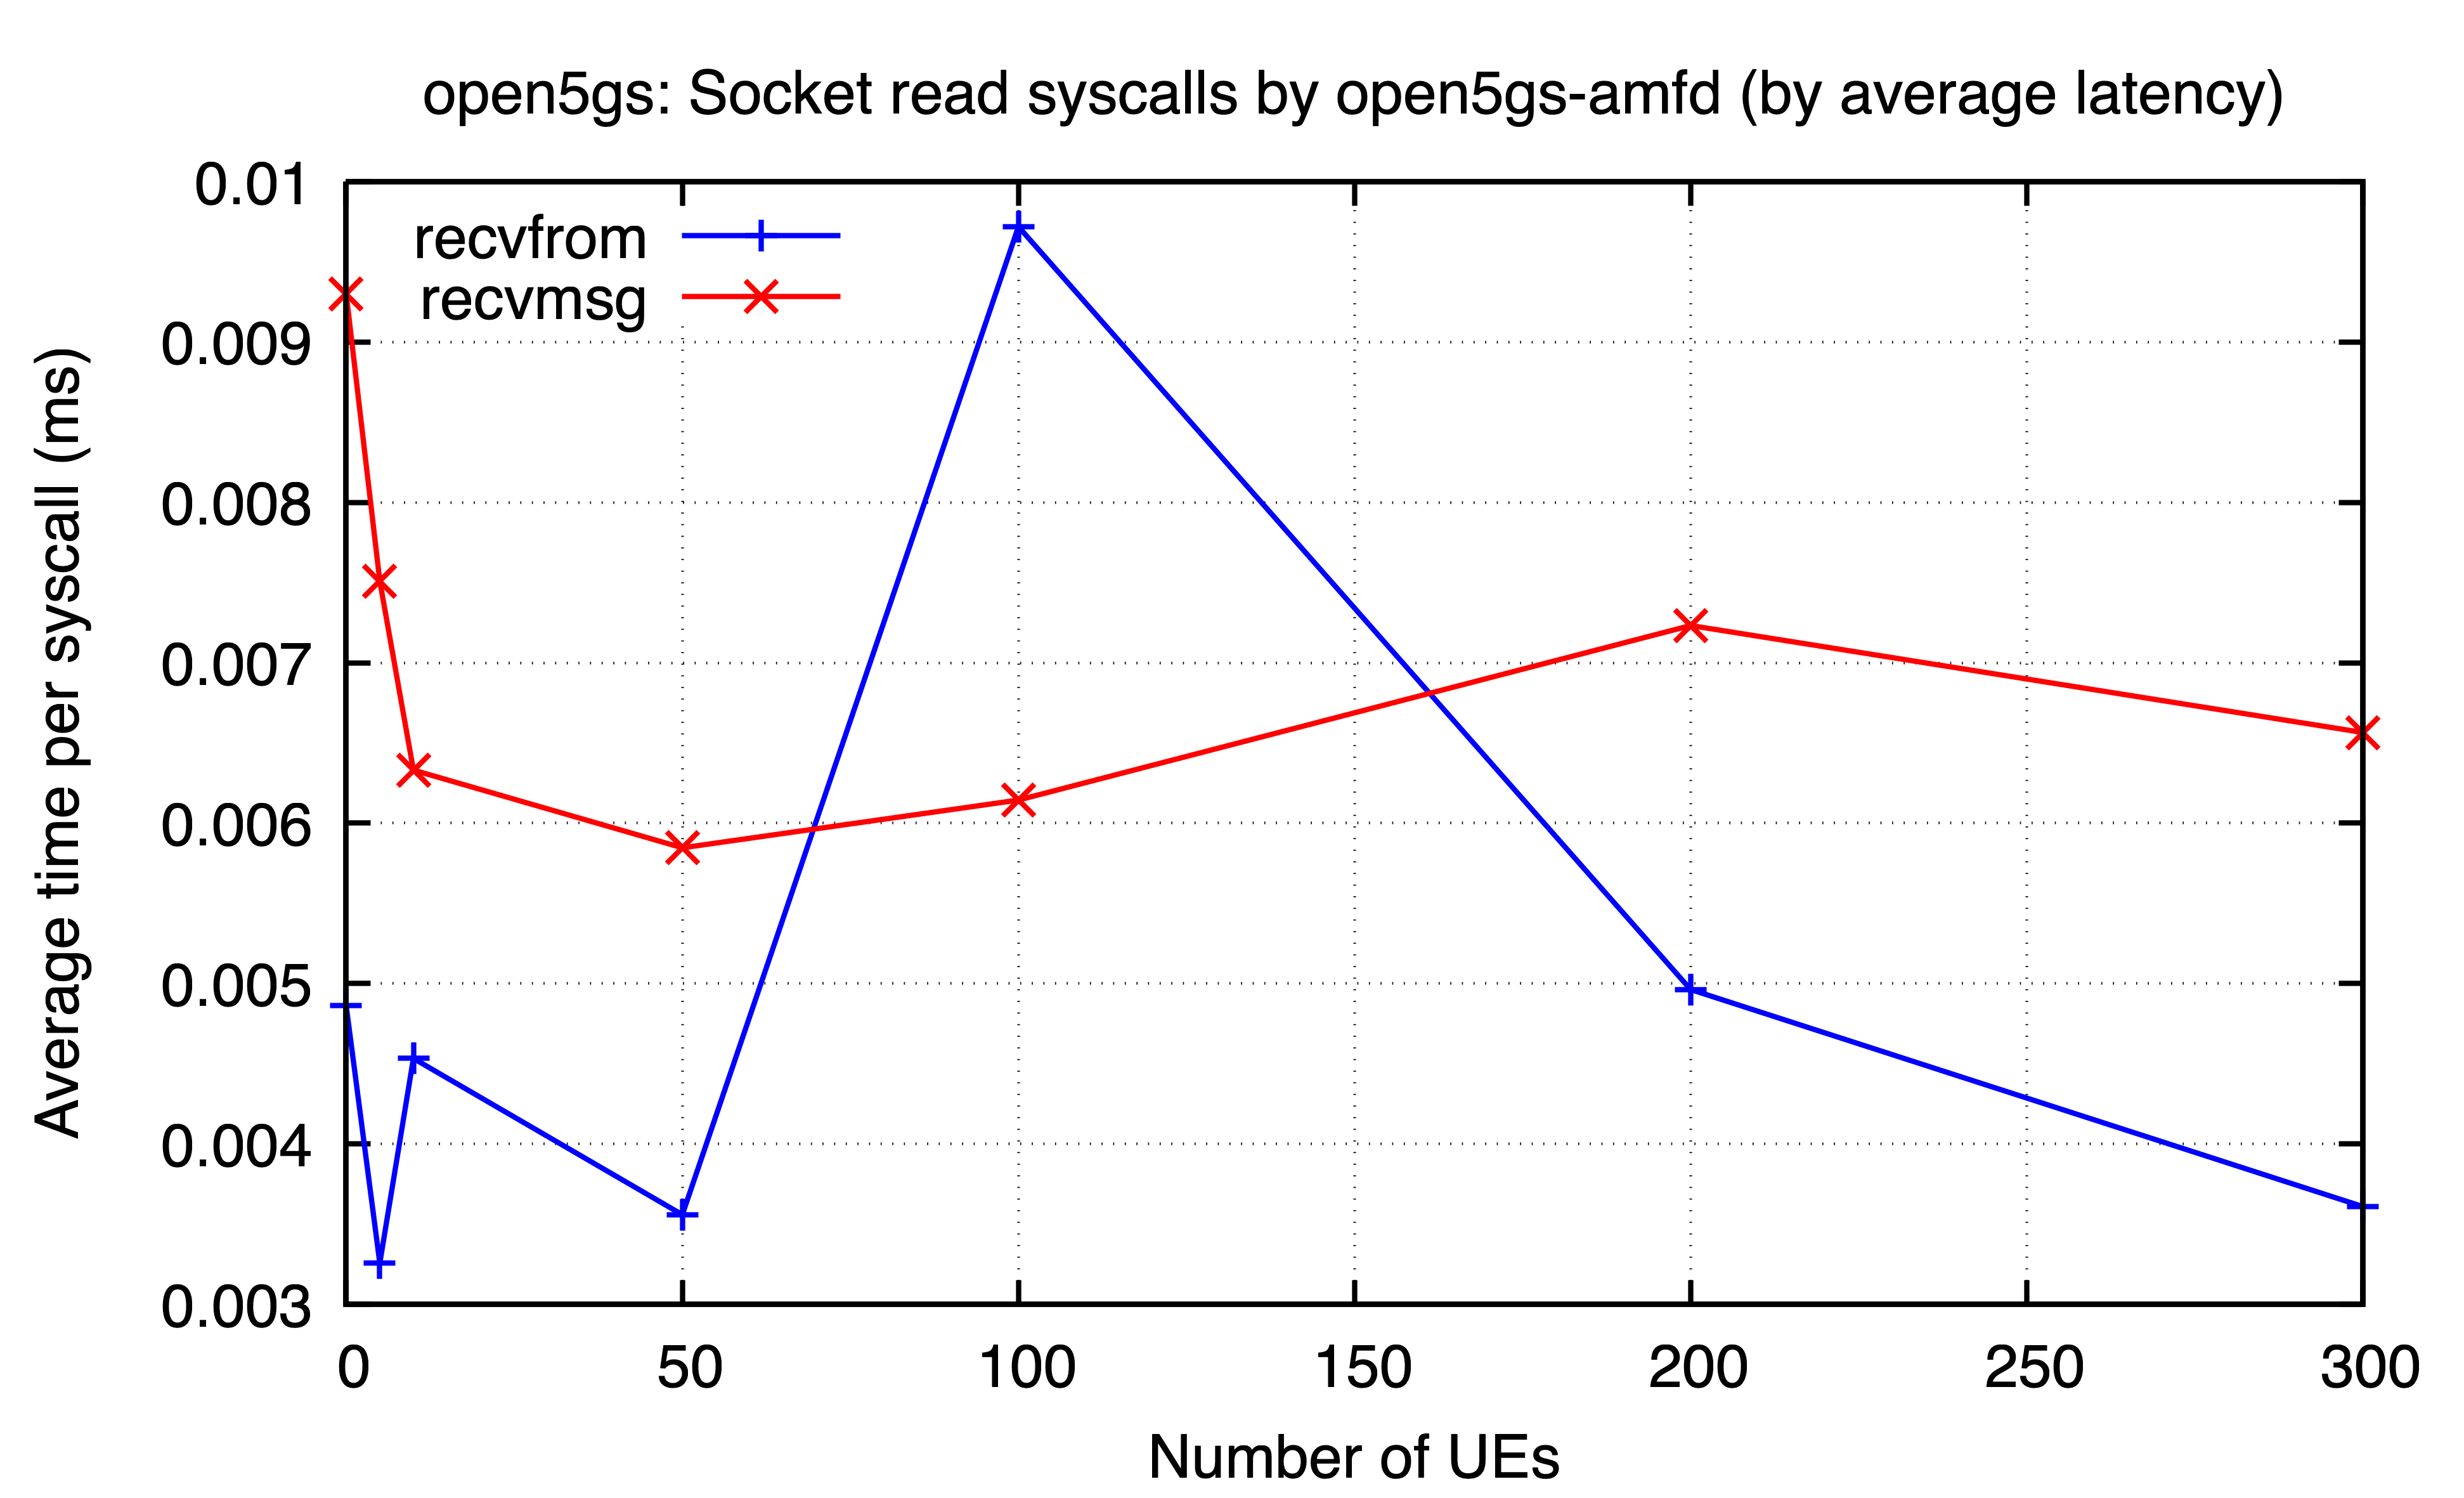

The file beside this chart, header and first rows:
ues, recvfrom, recvmsg
0, 0.004861, 0.0093
5, 0.003257, 0.007509
10, 0.004533, 0.006331
50, 0.003559, 0.005846
100, 0.009718, 0.006144
200, 0.004963, 0.007232
300, 0.00361, 0.006565
